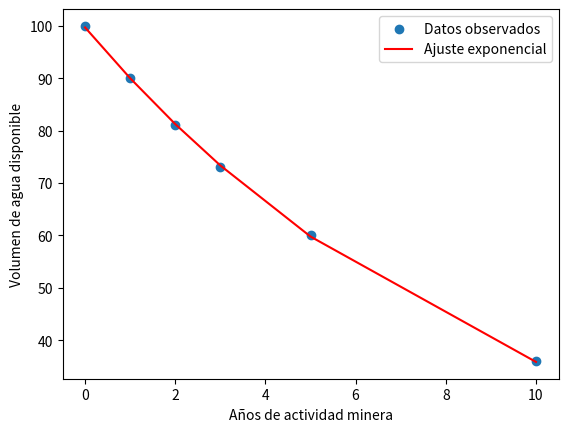

Here is the Python script that generated this plot:
import numpy as np
import matplotlib.pyplot as plt
from scipy.optimize import curve_fit

# Datos hipotéticos de volumen de agua (en millones de litros)
años = np.array([0, 1, 2, 3, 5, 10])
agua = np.array([100, 90, 81, 73, 60, 36])  # Decaimiento ~10% anual

def modelo_exponencial(t, V0, lambd):
    return V0 * np.exp(-lambd * t)

params, _ = curve_fit(modelo_exponencial, años, agua, p0=[100, 0.1])
V0_ajustado, lambda_ajustado = params

print(f"V0: {V0_ajustado:.2f}, λ: {lambda_ajustado:.4f} (tasa de agotamiento)")

# Gráfico
plt.scatter(años, agua, label="Datos observados")
plt.plot(años, modelo_exponencial(años, *params), 'r-', label="Ajuste exponencial")
plt.xlabel("Años de actividad minera")
plt.ylabel("Volumen de agua disponible")
plt.legend()
plt.show()
